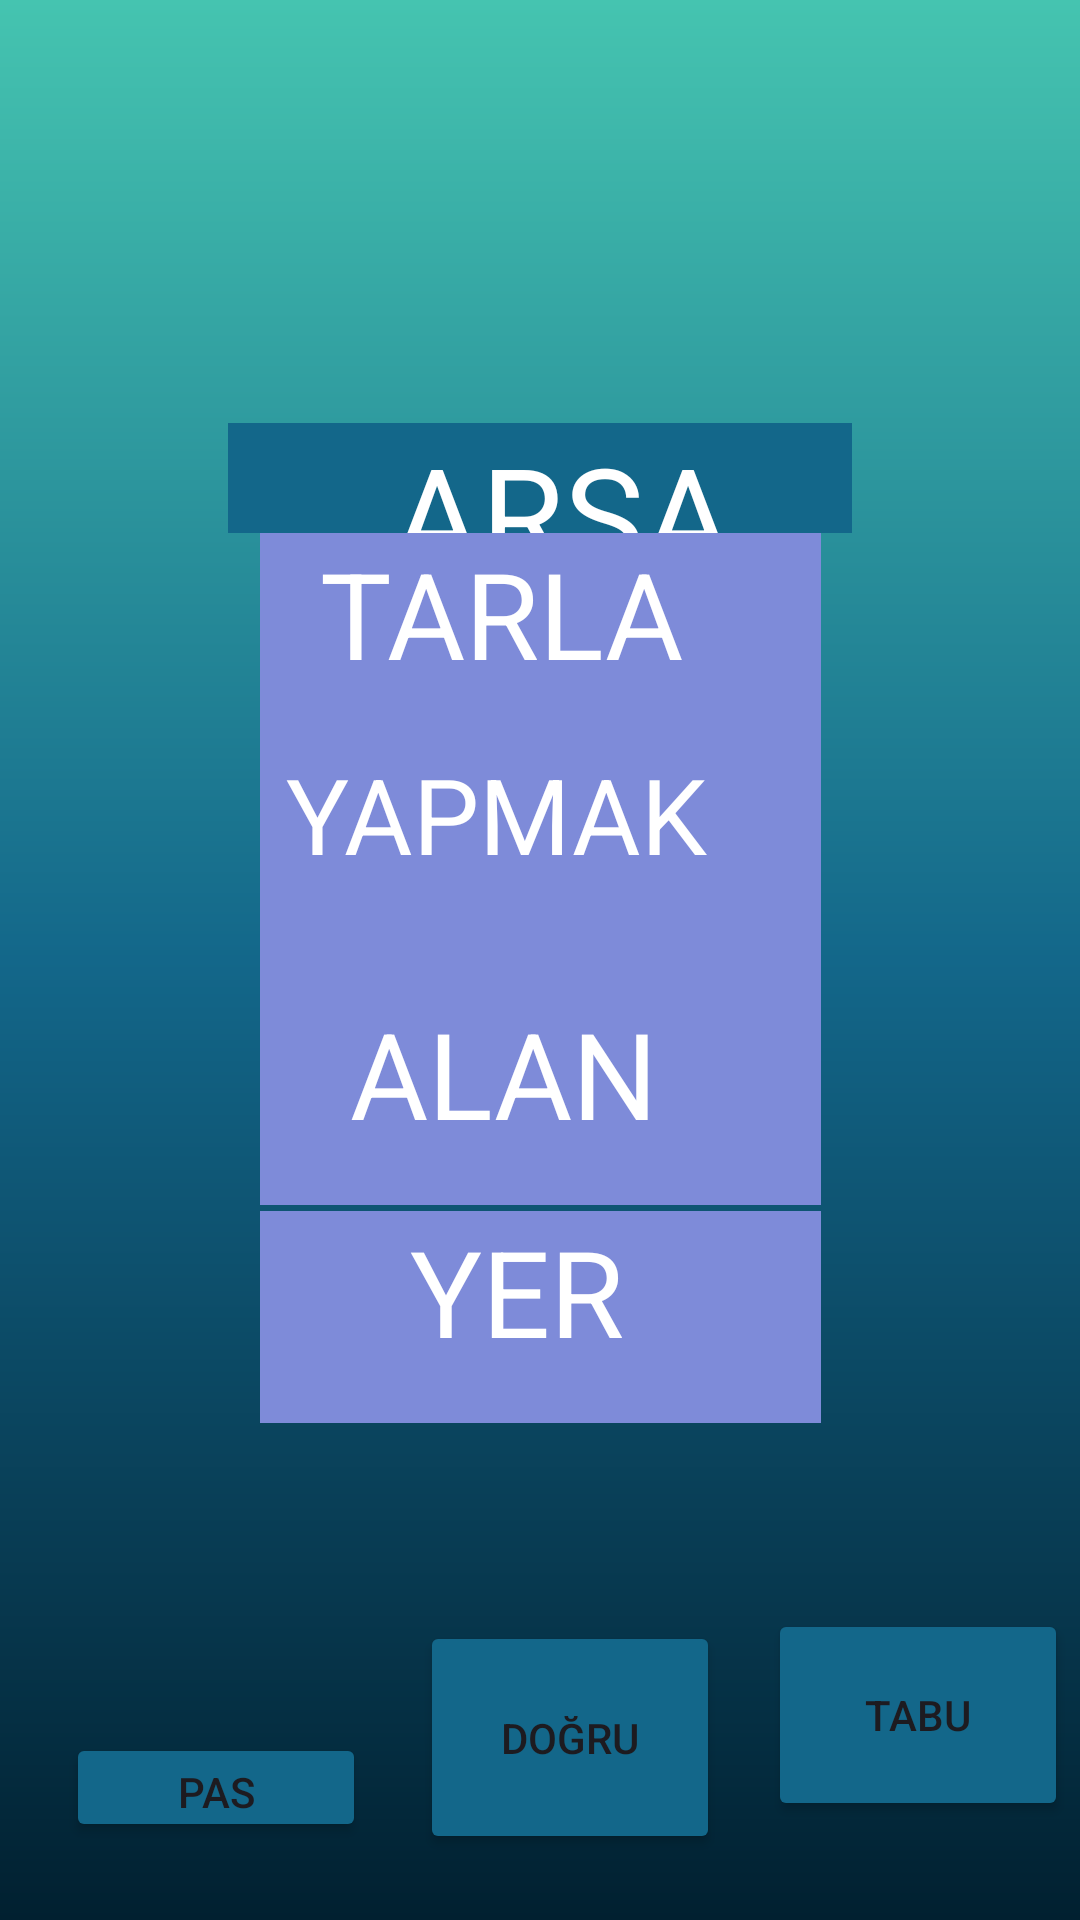

Here is an Android app screen rendered from its layout file. Give the layout XML and the strings, colors and styles it references.
<!-- AndroidManifest.xml: application theme Theme.TABUU -->
<!-- res/layout/activity_kelime25.xml -->
<?xml version="1.0" encoding="utf-8"?>
<androidx.constraintlayout.widget.ConstraintLayout xmlns:android="http://schemas.android.com/apk/res/android"
    xmlns:app="http://schemas.android.com/apk/res-auto"
    xmlns:tools="http://schemas.android.com/tools"
    android:layout_width="match_parent"
    android:layout_height="match_parent"
    android:background="@drawable/constraintarkaplan"
    tools:context=".kelime25">

    <TextView
        android:id="@+id/kelime255"
        android:layout_width="0dp"
        android:layout_height="0dp"
        android:layout_marginStart="76dp"
        android:layout_marginTop="141dp"
        android:layout_marginEnd="76dp"
        android:layout_marginBottom="400dp"
        android:background="@color/orta"
        android:text="     ARSA"
        android:textColor="@color/white"
        android:textSize="45sp"
        app:layout_constraintBottom_toTopOf="@+id/button253"
        app:layout_constraintEnd_toEndOf="parent"
        app:layout_constraintStart_toStartOf="parent"
        app:layout_constraintTop_toTopOf="parent" />

    <TextView
        android:id="@+id/kelime25ceza"
        android:layout_width="187dp"
        android:layout_height="0dp"

        android:layout_marginBottom="83dp"
        android:background="@color/buton"
        android:text="  TARLA"
        android:textColor="@color/white"
        android:textSize="40sp"
        app:layout_constraintBottom_toTopOf="@+id/kelime25ceza4"
        app:layout_constraintEnd_toEndOf="parent"
        app:layout_constraintStart_toStartOf="parent"
        app:layout_constraintTop_toBottomOf="@+id/kelime255" />

    <TextView
        android:id="@+id/kelime25ceza3"
        android:layout_width="187dp"
        android:layout_height="0dp"

        android:layout_marginBottom="62dp"
        android:background="@color/buton"
        android:text="     YER "
        android:textColor="@color/white"
        android:textSize="40sp"
        app:layout_constraintBottom_toTopOf="@+id/button251"
        app:layout_constraintEnd_toEndOf="parent"
        app:layout_constraintStart_toStartOf="parent"
        app:layout_constraintTop_toBottomOf="@+id/kelime25ceza4" />

    <TextView
        android:id="@+id/kelime25ceza4"
        android:layout_width="187dp"
        android:layout_height="0dp"

        android:layout_marginBottom="2dp"
        android:background="@color/buton"
        android:text="   ALAN"
        android:textColor="@color/white"
        android:textSize="40sp"
        app:layout_constraintBottom_toTopOf="@+id/kelime25ceza3"
        app:layout_constraintEnd_toEndOf="parent"
        app:layout_constraintStart_toStartOf="parent"
        app:layout_constraintTop_toBottomOf="@+id/kelime25ceza" />

    <TextView
        android:id="@+id/kelime25ceza5"
        android:layout_width="187dp"
        android:layout_height="84dp"

        android:layout_marginTop="82dp"
        android:layout_marginBottom="81dp"
        android:background="@color/buton"
        android:text=" YAPMAK"
        android:textColor="@color/white"
        android:textSize="35sp"
        app:layout_constraintBottom_toBottomOf="@+id/kelime25ceza4"
        app:layout_constraintEnd_toEndOf="parent"
        app:layout_constraintStart_toStartOf="parent"
        app:layout_constraintTop_toTopOf="@+id/kelime25ceza" />

    <Button
        android:id="@+id/button251"
        android:layout_width="0dp"
        android:layout_height="0dp"
        android:layout_marginEnd="4dp"
        android:layout_marginBottom="33dp"
        android:backgroundTint="@color/orta"
        android:text="TABU"
        app:layout_constraintBottom_toBottomOf="parent"
        app:layout_constraintEnd_toEndOf="parent"
        app:layout_constraintStart_toEndOf="@+id/button252"
        app:layout_constraintTop_toBottomOf="@+id/kelime25ceza3" />

    <Button
        android:id="@+id/button252"
        android:layout_width="0dp"
        android:layout_height="0dp"
        android:layout_marginTop="4dp"
        android:layout_marginEnd="16dp"
        android:layout_marginBottom="22dp"
        android:backgroundTint="@color/orta"
        android:text="DOĞRU"
        app:layout_constraintBottom_toBottomOf="parent"
        app:layout_constraintEnd_toStartOf="@+id/button251"
        app:layout_constraintStart_toEndOf="@+id/button253"
        app:layout_constraintTop_toTopOf="@+id/button251" />

    <Button
        android:id="@+id/button253"
        android:layout_width="0dp"
        android:layout_height="0dp"

        android:layout_marginStart="22dp"
        android:layout_marginEnd="18dp"
        android:layout_marginBottom="26dp"
        android:backgroundTint="@color/orta"
        android:text="PAS"
        app:layout_constraintBottom_toBottomOf="parent"
        app:layout_constraintEnd_toStartOf="@+id/button252"
        app:layout_constraintStart_toStartOf="parent"
        app:layout_constraintTop_toBottomOf="@+id/kelime255" />

</androidx.constraintlayout.widget.ConstraintLayout>
<!-- resources referenced by this layout -->
<resources>
  <color name="buton">#7E8BD9</color>
  <color name="orta">#13678A</color>
  <color name="white">#FFFFFFFF</color>
  <!-- drawable constraintarkaplan (drawable) -->
  <?xml version="1.0" encoding="utf-8"?>
  <shape xmlns:android="http://schemas.android.com/apk/res/android">
  <gradient android:angle="90"
      android:startColor="@color/baş"
      android:centerColor="@color/orta"
      android:endColor="@color/son"
  
      />
  
  </shape>
  <style name="Theme.TABUU" parent="Base.Theme.TABUU" />
  <color name="son">#45C4B0</color>
  <style name="Base.Theme.TABUU" parent="Theme.Material3.DayNight.NoActionBar">
          
          
      </style>
</resources>
